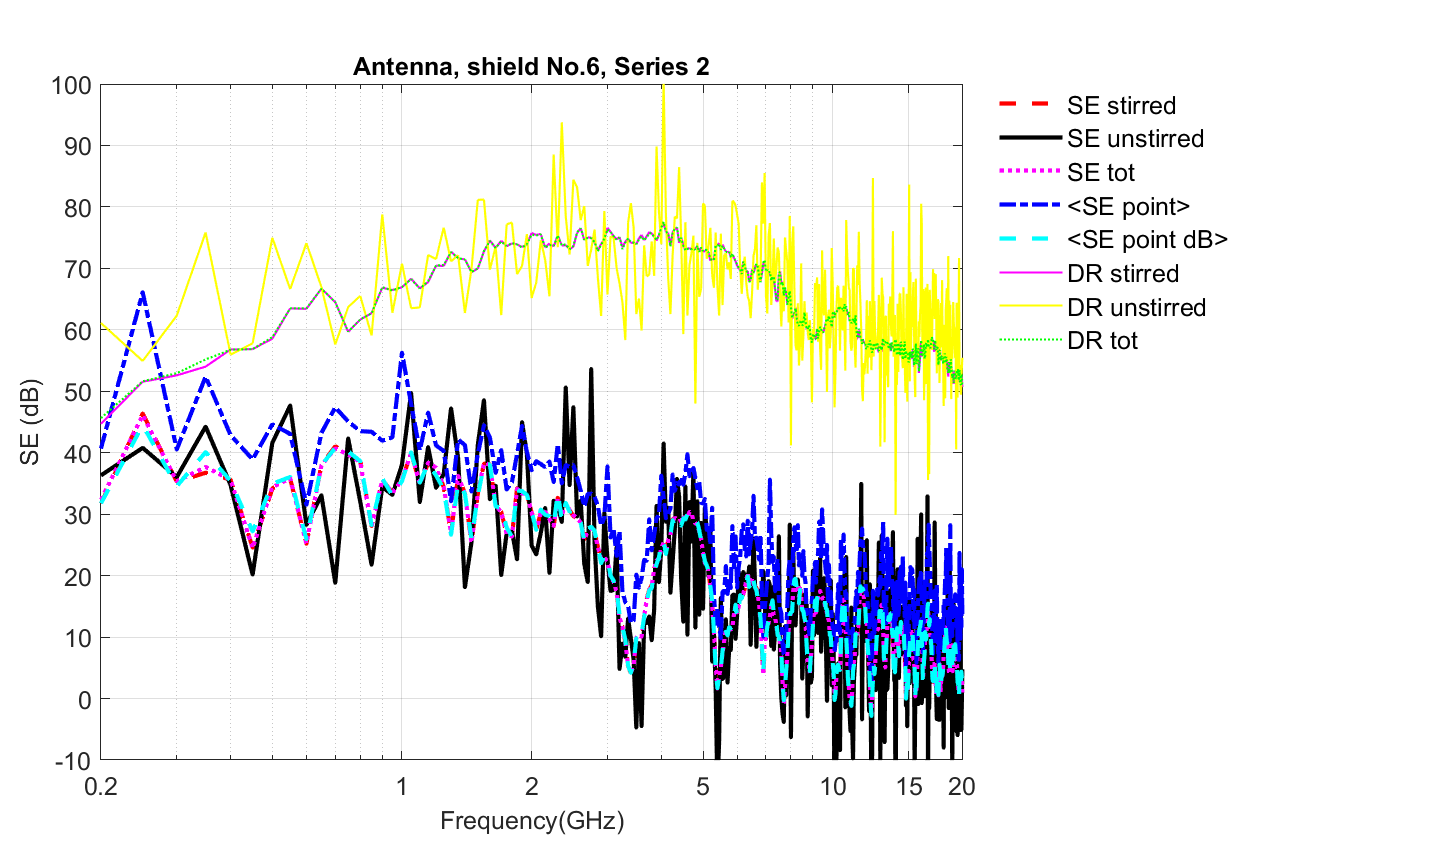

Data behind this chart, as committed beside it:
Freq (Hz)	SE_unstirred(dB)	SE_stirred(dB)	SE_tot	<SE point (dB)>	Stdev(SE point (dB))
200000000	36.31	31.7	32.29	31.74	8.857
250000000	40.79	46.38	46.1	44.51	11.13
300000000	36.03	35.29	35.35	34.55	8.960
350000000	44.24	36.74	37.68	40.09	10.63
400000000	34.75	35.61	35.59	35.4	8.782
450000000	20.18	24.57	24.48	27.19	10.31
500000000	41.6	34.17	34.38	34.93	8.766
550000000	47.68	35.83	35.86	36.06	8.034
600000000	28.27	25.18	25.23	25.93	7.792
650000000	33.07	38.01	37.94	37.97	7.304
700000000	18.83	41.05	40.7	40.81	7.668
750000000	42.32	39.71	39.72	40.2	6.919
800000000	32.05	38.67	38.45	38.64	7.010
850000000	21.77	28.08	27.99	28.23	9.019
900000000	34.45	35.62	35.59	35.81	7.463
950000000	33.14	33.49	33.49	33.04	8.518
1000000000	38.07	35.56	35.59	35.38	8.762
1050000000	49.73	39.95	39.97	40.05	8.145
1100000000	31.97	35.03	34.99	35.13	7.178
1150000000	40.91	38.26	38.37	38.24	7.957
1200000000	34.31	37.64	37.58	36.3	7.452
1250000000	36.52	34.39	34.47	34.07	7.430
1300000000	47.21	26.88	26.96	26.65	7.825
1350000000	39.12	36.21	36.23	35.03	9.435
1400000000	18.12	33.37	33.32	33.32	7.956
1450000000	25.43	25.38	25.38	26.02	7.611
1500000000	41.28	33.32	33.39	32.99	8.309
1550000000	48.55	38.24	38.32	38.1	7.418
1600000000	32.44	38.1	38.05	38.09	7.669
1650000000	34.64	31.43	31.5	31.25	7.574
1700000000	20.09	30.33	30.26	31.03	8.783
1750000000	26.9	26.75	26.76	27.82	7.418
1800000000	27.24	26.34	26.36	26.34	8.087
1850000000	22.66	34.26	34.14	33.86	7.099
1900000000	44.98	33.31	33.36	33.76	8.899
1950000000	39.81	33.24	33.33	33.13	7.447
2000000000	24.9	30.31	30.26	30.46	7.368
2050000000	23.47	27.5	27.48	27.44	8.333
2100000000	26.95	30.21	30.07	30.76	8.279
2150000000	31.01	30.42	30.43	29.89	8.865
2200000000	20.43	29.47	29.19	29.69	7.505
2250000000	32.19	28.03	28.11	28.37	7.760
2300000000	31.26	32.67	32.64	33.46	7.968
2350000000	28.73	29.86	29.85	29.13	7.452
2400000000	50.63	31.56	31.76	31.84	6.508
2450000000	34.72	30.64	30.66	30.39	7.897
2500000000	47.41	29.68	29.83	30.61	7.675
2550000000	29.62	29.38	29.39	29.4	7.474
2600000000	32.21	28.59	28.62	28.62	7.134
2650000000	21.89	25.91	25.86	25.64	7.370
2700000000	18.96	27.37	27.2	27.63	7.351
2750000000	53.62	27.65	27.75	27.97	7.133
2800000000	25.36	27.03	26.99	27.29	7.092
2850000000	14.99	24.73	24.67	24.59	6.440
2900000000	10.13	22.8	22.61	22.02	6.957
2950000000	30.21	22.68	22.88	23.19	6.968
3000000000	22.65	22.42	22.43	23.02	7.755
3050000000	17.51	19.67	19.59	19.96	7.958
3100000000	17.68	19.09	19.06	19.2	7.884
3150000000	24.63	17.28	17.3	17.57	7.531
... 337 more rows
